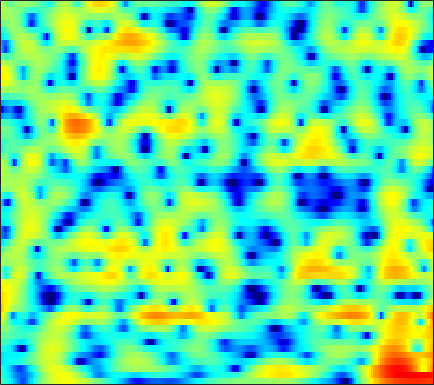

The table this chart was drawn from, first rows:
-2.1025, -2.5804, -3.2947, -4.1196, -4.8338, -5.9443, -7.2528, -8.3689, -10.006, -11.498, -12.055, -11.46, -9.7145, -7.6679, -6.209, -4.4639, -2.954, -1.9641, -0.80285, 0.20012, 1.0673, 1.6361, 2.2976, 2.8542
-2.642, -3.308, -4.295, -5.392, -6.272, -7.492, -8.714, -9.575, -10.54, -11.16, -11.26, -10.95, -10.01, -8.626, -7.415, -5.731, -4.081, -2.912, -1.477, -0.2039, 0.9074, 1.635, 2.467, 3.15
-3.614, -4.141, -4.995, -6.039, -6.966, -8.393, -10.01, -11.23, -12.53, -12.78, -11.69, -10.35, -8.397, -6.491, -5.154, -3.51, -2.035, -1.032, 0.1666, 1.206, 2.084, 2.632, 3.225, 3.652
-6.054, -5.663, -5.274, -5.008, -4.858, -4.689, -4.505, -4.34, -4.065, -3.711, -3.257, -2.853, -2.237, -1.554, -1.007, -0.2668, 0.461, 0.9803, 1.617, 2.171, 2.62, 2.877, 3.096, 3.162
-6.543, -5.989, -5.504, -5.245, -5.169, -5.177, -5.245, -5.284, -5.25, -5.037, -4.584, -4.084, -3.248, -2.302, -1.56, -0.5802, 0.3422, 0.9748, 1.721, 2.341, 2.825, 3.094, 3.312, 3.369
-3.746, -3.848, -4.143, -4.672, -5.278, -6.441, -8.163, -10.01, -13.78, -21.36, -22.31, -15, -9.66, -6.269, -4.363, -2.349, -0.7554, 0.2257, 1.308, 2.164, 2.822, 3.197, 3.546, 3.727
-2.045, -2.19, -2.494, -2.912, -3.301, -3.917, -4.609, -5.136, -5.747, -6.089, -5.978, -5.569, -4.699, -3.619, -2.773, -1.675, -0.6557, 0.03957, 0.8631, 1.567, 2.136, 2.476, 2.811, 3.009
-0.852, -0.9187, -1.114, -1.394, -1.633, -1.967, -2.296, -2.518, -2.757, -2.907, -2.919, -2.84, -2.623, -2.287, -1.964, -1.456, -0.8881, -0.4382, 0.1606, 0.7356, 1.259, 1.601, 1.981, 2.253
0.8593, 0.573, 0.07896, -0.4911, -0.9431, -1.531, -2.075, -2.436, -2.864, -3.23, -3.566, -3.778, -3.987, -4.035, -3.926, -3.544, -2.918, -2.325, -1.446, -0.556, 0.2901, 0.8632, 1.534, 2.082
3.077, 2.076, 0.4968, -1.324, -2.732, -4.311, -5.115, -5.237, -5.152, -5.224, -5.743, -6.529, -8.203, -10.65, -12.6, -12.62, -9.461, -7.032, -4.411, -2.405, -0.84, 0.1268, 1.182, 2.049
6.064, 4.595, 2.055, -1.443, -4.912, -10.1, -9.351, -6.752, -4.55, -3.568, -3.519, -3.943, -5.039, -6.555, -7.506, -7.719, -6.627, -5.533, -4.172, -3.044, -2.133, -1.523, -0.7755, -0.03766
7.119, 6.278, 5.055, 3.823, 2.945, 1.916, 1.138, 0.7178, 0.263, -0.1973, -0.7436, -1.233, -2.01, -2.83, -3.454, -4.274, -5.119, -5.788, -6.806, -7.993, -9.455, -10.64, -11.89, -11.71
6.564, 6.144, 5.515, 4.819, 4.267, 3.527, 2.773, 2.191, 1.408, 0.5765, -0.3207, -1.05, -2.103, -3.263, -4.228, -5.673, -7.336, -8.681, -10.76, -13.28, -16.4, -19.11, -22.46, -23.21
6.143, 5.888, 5.452, 4.928, 4.503, 3.89, 3.203, 2.635, 1.819, 0.9118, -0.09309, -0.9142, -2.117, -3.454, -4.569, -6.171, -7.974, -9.481, -11.75, -14.39, -17.64, -20.67, -26.02, -30.32
5.713, 5.451, 5.06, 4.65, 4.321, 3.83, 3.284, 2.82, 2.095, 1.245, 0.2517, -0.5921, -1.856, -3.241, -4.328, -5.836, -7.419, -8.594, -10.07, -11.5, -12.97, -13.99, -14.83, -14.78
4.68, 4.183, 3.696, 3.433, 3.333, 3.264, 3.17, 3.023, 2.645, 2.027, 1.137, 0.2667, -1.149, -2.893, -4.425, -6.65, -8.706, -9.825, -10.29, -9.81, -8.87, -8.186, -7.317, -6.439
0.69, -1.68, -3.816, -2.6, -0.7544, 1.327, 2.667, 3.256, 3.591, 3.452, 2.873, 2.155, 0.7859, -1.168, -3.087, -6.465, -11.57, -16.25, -13.46, -8.698, -5.652, -3.972, -2.346, -1.145
-0.5339, -2.456, -3.932, -3.044, -1.647, 0.1915, 1.518, 2.153, 2.606, 2.659, 2.368, 1.944, 1.142, 0.1563, -0.6564, -1.768, -2.623, -2.972, -3.012, -2.553, -1.823, -1.249, -0.476, 0.1865
1.457, 1.121, 0.8643, 0.8507, 1.019, 1.31, 1.565, 1.701, 1.738, 1.582, 1.222, 0.8384, 0.1895, -0.5304, -1.085, -1.768, -2.214, -2.387, -2.384, -2.099, -1.63, -1.249, -0.7461, -0.2998
0.8943, 1.025, 1.24, 1.507, 1.732, 1.95, 2.078, 2.1, 1.977, 1.65, 1.077, 0.4709, -0.5794, -1.942, -3.108, -4.671, -5.893, -6.181, -5.52, -4.275, -2.942, -2.019, -1.009, -0.2638
-2.292, -1.425, -0.3931, 0.5151, 1.058, 1.671, 2.153, 2.371, 2.45, 2.258, 1.747, 1.108, -0.1754, -2.062, -4.068, -8.086, -15.27, -18.43, -10.42, -5.949, -3.353, -2.011, -0.7333, 0.1299
-6.54, -5.3, -3.886, -2.534, -1.596, -0.3402, 0.7852, 1.475, 2.168, 2.554, 2.623, 2.46, 1.98, 1.203, 0.4752, -0.4876, -1.288, -1.609, -1.542, -1.223, -0.7848, -0.5504, -0.4132, -0.3992
-9.704, -10.79, -11.48, -9.713, -7.261, -4.057, -1.57, -0.08946, 1.451, 2.545, 3.254, 3.569, 3.755, 3.697, 3.534, 3.209, 2.788, 2.445, 1.911, 1.261, 0.4672, -0.2779, -1.536, -3.122
-9.497, -11.28, -12.98, -11.13, -8.407, -4.989, -2.331, -0.7239, 0.9717, 2.255, 3.187, 3.689, 4.108, 4.301, 4.305, 4.108, 3.739, 3.328, 2.584, 1.627, 0.3192, -0.8884, -2.928, -5.686
-5.659, -5.619, -5.249, -4.558, -3.752, -2.501, -1.208, -0.2421, 0.9145, 1.902, 2.692, 3.145, 3.575, 3.796, 3.837, 3.705, 3.388, 3.009, 2.331, 1.451, 0.3152, -0.6852, -2.257, -4.068
-4.816, -4.519, -4.039, -3.417, -2.813, -1.922, -0.9342, -0.1938, 0.7485, 1.578, 2.265, 2.668, 3.054, 3.258, 3.284, 3.199, 2.94, 2.653, 2.155, 1.496, 0.734, 0.04597, -0.9647, -2.108
-5.486, -5.623, -5.683, -5.242, -4.581, -3.35, -1.917, -0.8953, 0.3271, 1.319, 2.064, 2.465, 2.786, 2.9, 2.865, 2.689, 2.406, 2.157, 1.781, 1.393, 0.9889, 0.6638, 0.1816, -0.3824
-6.312, -8.483, -13.22, -16.75, -11.84, -6.444, -3.017, -1.204, 0.5677, 1.773, 2.514, 2.807, 2.887, 2.648, 2.303, 1.64, 0.918, 0.4187, -0.01882, -0.08984, 0.08381, 0.3293, 0.613, 0.7982
-2.294, -3.313, -4.562, -4.776, -3.978, -2.163, -0.3386, 0.8166, 1.99, 2.741, 3.082, 3.068, 2.674, 1.803, 0.787, -1.167, -3.964, -6.638, -9.26, -7.356, -4.216, -2.388, -0.6475, 0.5027
0.749, 0.5915, 0.4759, 0.5396, 0.7153, 1.115, 1.57, 1.918, 2.277, 2.462, 2.414, 2.192, 1.602, 0.6337, -0.3916, -2.208, -4.601, -6.581, -8.248, -7.228, -5.047, -3.584, -2.065, -1.01
1.54, 1.513, 1.485, 1.471, 1.499, 1.567, 1.667, 1.738, 1.816, 1.832, 1.742, 1.583, 1.228, 0.6997, 0.1981, -0.5627, -1.336, -1.86, -2.352, -2.557, -2.51, -2.378, -2.171, -2.01
1.913, 1.794, 1.583, 1.364, 1.217, 1.069, 1.038, 1.075, 1.209, 1.388, 1.55, 1.628, 1.645, 1.53, 1.35, 1.01, 0.5628, 0.1928, -0.347, -0.8987, -1.444, -1.846, -2.371, -2.882
2.374, 1.991, 1.321, 0.5174, -0.1327, -0.8858, -1.21, -1.05, -0.3587, 0.5688, 1.477, 2.05, 2.603, 2.907, 2.973, 2.825, 2.43, 1.985, 1.195, 0.1798, -1.008, -1.98, -3.279, -4.439
2.289, 1.733, 0.6058, -1.193, -3.22, -7.487, -13.93, -11.02, -4.81, -1.095, 1.312, 2.555, 3.693, 4.349, 4.585, 4.557, 4.171, 3.617, 2.535, 0.9037, -1.307, -3.516, -7.244, -11.1
-0.5447, -0.4662, -0.7323, -1.529, -2.373, -3.746, -4.455, -3.992, -2.328, -0.4265, 1.194, 2.167, 3.13, 3.743, 3.975, 4.028, 3.748, 3.311, 2.366, 1.013, -0.9175, -2.752, -5.755, -8.373
-4.287, -3.148, -2.263, -1.816, -1.702, -1.575, -1.486, -1.301, -0.9396, -0.4372, 0.09362, 0.473, 0.9399, 1.33, 1.55, 1.727, 1.738, 1.643, 1.323, 0.8648, 0.242, -0.2463, -0.8365, -1.188
-3.641, -2.955, -2.299, -1.894, -1.754, -1.689, -1.751, -1.867, -2.065, -2.278, -2.434, -2.48, -2.366, -2.04, -1.67, -1.128, -0.5961, -0.2697, 0.0873, 0.2607, 0.3783, 0.4233, 0.5244, 0.7038
-1.425, -1.336, -1.278, -1.356, -1.476, -1.865, -2.392, -2.96, -3.934, -5.244, -6.802, -7.926, -8.681, -7.824, -6.468, -4.528, -2.897, -1.964, -1.046, -0.4709, -0.1283, 0.03208, 0.2256, 0.5281
-0.2068, -0.3417, -0.5693, -0.8961, -1.23, -1.811, -2.645, -3.416, -4.798, -6.704, -9.682, -13.14, -19.43, -13.89, -9.329, -5.571, -3.129, -1.91, -0.9461, -0.535, -0.7494, -1.227, -2.206, -2.992
-2.118, -2.228, -2.418, -2.682, -3.036, -3.558, -4.347, -4.892, -5.635, -6.197, -6.521, -6.524, -6.085, -5.022, -3.931, -2.398, -1.082, -0.3465, 0.2054, 0.1948, -0.5631, -1.73, -4.543, -9.946
-9.337, -8.734, -7.984, -7.643, -7.854, -8.708, -10.16, -11.6, -12.8, -11.95, -9.644, -7.898, -5.822, -4.034, -2.899, -1.602, -0.5766, 0.02672, 0.5668, 0.7604, 0.6992, 0.4985, 0.1851, 0.105
-18.79, -14.45, -11.48, -10.22, -9.978, -10.77, -12.69, -15.07, -18.69, -15.93, -11.2, -8.504, -5.801, -3.797, -2.586, -1.306, -0.3131, 0.2667, 0.8472, 1.264, 1.562, 1.735, 1.951, 2.233
-8.946, -8.383, -7.553, -6.966, -6.723, -6.648, -6.805, -6.89, -6.745, -6.146, -5.093, -4.181, -2.95, -1.809, -1.078, -0.2295, 0.4381, 0.8213, 1.218, 1.519, 1.726, 1.866, 2.047, 2.241
-2.892, -2.72, -2.483, -2.278, -2.192, -2.076, -1.998, -1.943, -1.776, -1.5, -1.125, -0.7863, -0.3018, 0.1674, 0.479, 0.8035, 1.006, 1.077, 1.071, 0.954, 0.793, 0.6798, 0.5986, 0.6198
1.142, 1.26, 1.324, 1.308, 1.247, 1.09, 0.9203, 0.7918, 0.642, 0.5751, 0.5934, 0.6753, 0.8346, 0.9887, 1.086, 1.084, 0.9081, 0.6354, 0.0365, -0.8331, -1.869, -2.67, -3.477, -3.635
3.928, 3.955, 3.838, 3.546, 3.233, 2.659, 1.948, 1.37, 0.5827, -0.0707, -0.3918, -0.3806, -0.08881, 0.3378, 0.5981, 0.7666, 0.5963, 0.1733, -0.874, -2.603, -5.392, -8.631, -16.12, -16.46
5.385, 5.283, 4.968, 4.416, 3.817, 2.762, 1.292, -0.1739, -2.685, -5.838, -7.977, -7.012, -4.188, -1.85, -0.6488, 0.3553, 0.733, 0.6407, 0.04354, -1.088, -2.727, -4.174, -5.854, -6.329
4.635, 4.445, 4.045, 3.471, 2.883, 1.849, 0.4323, -0.9622, -3.421, -6.555, -8.671, -7.593, -4.62, -2.184, -0.8452, 0.3217, 0.9529, 1.145, 1.085, 0.7167, 0.1547, -0.3191, -0.951, -1.511
2.166, 1.911, 1.581, 1.254, 1.004, 0.6192, 0.162, -0.2037, -0.7278, -1.134, -1.248, -1.079, -0.5721, 0.06507, 0.5347, 1.023, 1.333, 1.446, 1.431, 1.246, 0.9474, 0.6657, 0.227, -0.2985
-1.593, -2.084, -2.401, -2.271, -1.909, -1.277, -0.6447, -0.2286, 0.242, 0.63, 0.9536, 1.18, 1.448, 1.668, 1.777, 1.847, 1.81, 1.724, 1.525, 1.27, 0.9815, 0.7627, 0.4627, 0.1435
-7.587, -10.12, -12.45, -9.756, -6.93, -3.904, -1.748, -0.5621, 0.6404, 1.482, 2.054, 2.329, 2.523, 2.546, 2.452, 2.198, 1.792, 1.391, 0.795, 0.217, -0.2434, -0.4437, -0.4801, -0.294
-8.364, -9.896, -10.84, -8.653, -6.216, -3.332, -1.138, 0.09161, 1.302, 2.103, 2.578, 2.748, 2.764, 2.548, 2.248, 1.623, 0.7293, -0.1615, -1.675, -3.583, -5.477, -6.143, -5.167, -3.116
-6.356, -5.386, -4.189, -2.933, -1.972, -0.757, 0.3011, 0.937, 1.52, 1.827, 1.867, 1.759, 1.45, 0.9824, 0.544, -0.1893, -1.15, -2.109, -3.903, -6.72, -11.3, -14.62, -10.07, -5.069
-4.655, -3.314, -1.94, -0.8907, -0.2706, 0.3498, 0.7173, 0.8405, 0.754, 0.3855, -0.2631, -0.9067, -1.889, -2.81, -3.349, -3.703, -3.788, -3.788, -3.853, -3.939, -3.868, -3.537, -2.582, -1.216
-1.214, -0.6507, -0.01474, 0.4542, 0.6934, 0.8331, 0.7346, 0.4709, -0.1502, -1.178, -2.705, -4.295, -7.193, -11.1, -13.57, -11.94, -8.509, -6.55, -4.644, -3.254, -2.139, -1.382, -0.4134, 0.5482
1.052, 1.124, 1.189, 1.193, 1.14, 0.9708, 0.6653, 0.2996, -0.4141, -1.456, -2.917, -4.365, -6.827, -9.69, -11.13, -10.21, -7.775, -6.068, -4.253, -2.881, -1.789, -1.085, -0.2309, 0.5645
2.105, 1.79, 1.387, 1.049, 0.8447, 0.6334, 0.4449, 0.29, -0.02267, -0.4747, -1.103, -1.654, -2.427, -3.086, -3.394, -3.508, -3.313, -3.026, -2.636, -2.265, -1.911, -1.628, -1.168, -0.586
2.532, 1.526, 0.2019, -0.7747, -1.059, -0.8466, -0.2915, 0.1522, 0.6264, 0.8843, 0.9363, 0.8695, 0.6728, 0.3965, 0.1732, -0.1618, -0.5225, -0.8746, -1.455, -2.194, -3.071, -3.683, -4.084, -3.578
